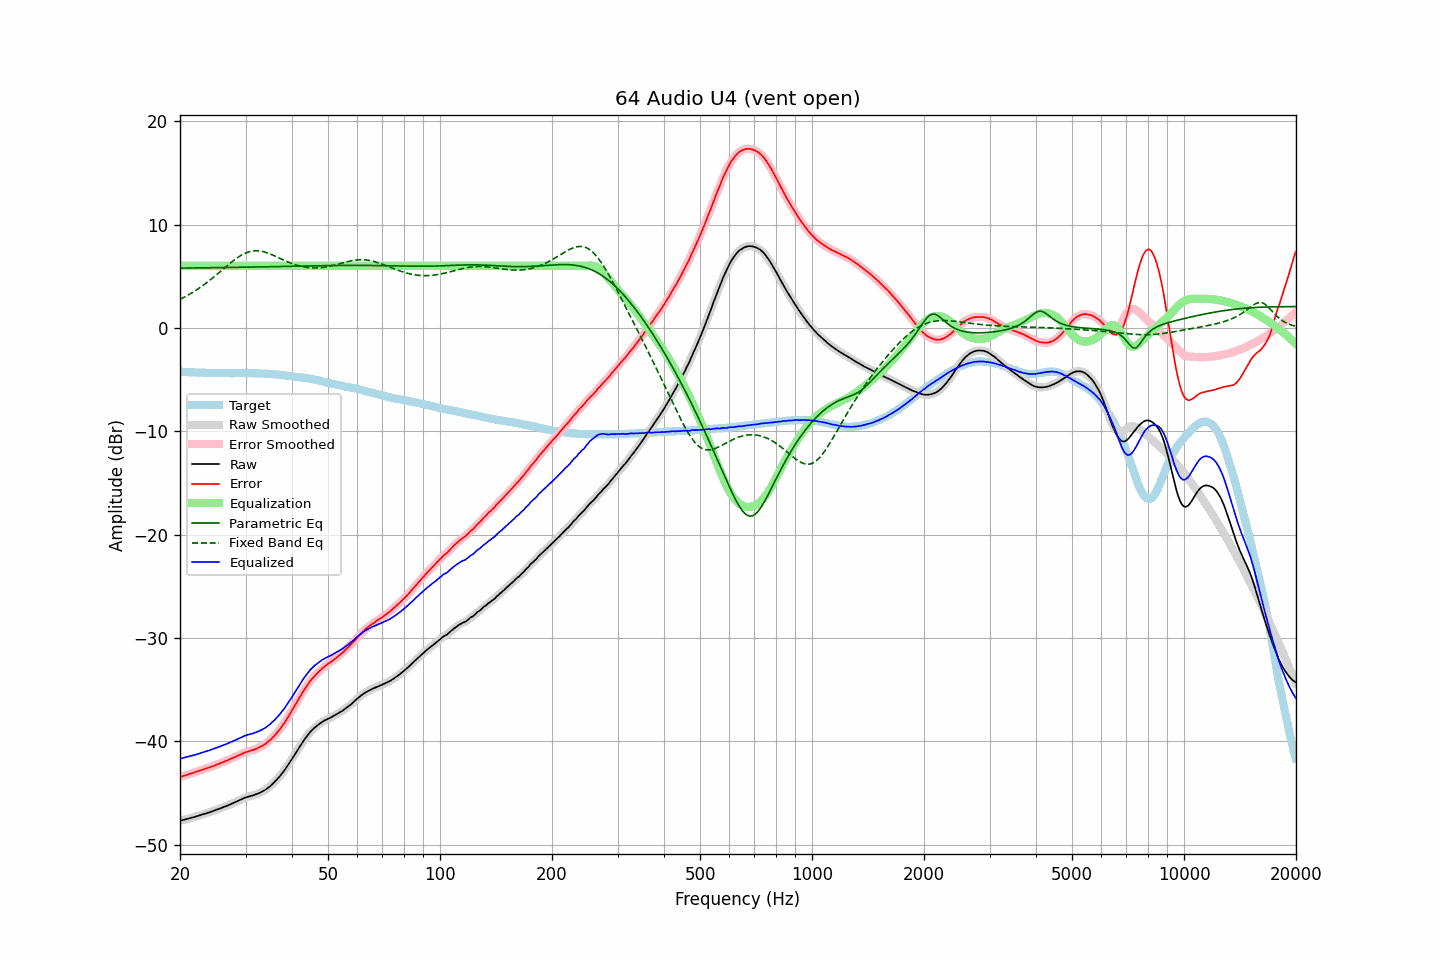

Data behind this chart, as committed beside it:
frequency, raw, error, smoothed, error_smoothed, equalization, parametric_eq, fixed_band_eq, equalized_raw, equalized_smoothed, target
20.00, -47.69, -43.47, -47.69, -43.46, 6.00, 5.78, 2.76, -41.69, -41.69, -4.23
20.20, -47.65, -43.40, -47.65, -43.41, 6.00, 5.78, 2.83, -41.65, -41.65, -4.25
20.40, -47.61, -43.35, -47.61, -43.36, 6.00, 5.78, 2.91, -41.61, -41.61, -4.26
20.61, -47.57, -43.31, -47.58, -43.31, 6.00, 5.79, 3.00, -41.57, -41.58, -4.26
20.81, -47.54, -43.26, -47.54, -43.26, 6.00, 5.79, 3.08, -41.54, -41.54, -4.28
21.02, -47.50, -43.21, -47.50, -43.21, 6.00, 5.79, 3.17, -41.50, -41.50, -4.29
21.23, -47.45, -43.15, -47.46, -43.16, 6.00, 5.79, 3.26, -41.45, -41.46, -4.30
21.44, -47.41, -43.12, -47.41, -43.11, 6.00, 5.79, 3.35, -41.41, -41.41, -4.29
21.66, -47.36, -43.06, -47.36, -43.06, 6.00, 5.79, 3.44, -41.36, -41.36, -4.30
21.87, -47.32, -43.01, -47.32, -43.01, 6.00, 5.80, 3.54, -41.32, -41.32, -4.31
22.09, -47.27, -42.95, -47.27, -42.95, 6.00, 5.80, 3.64, -41.27, -41.27, -4.32
22.31, -47.22, -42.90, -47.23, -42.90, 6.00, 5.80, 3.75, -41.22, -41.23, -4.32
22.54, -47.18, -42.85, -47.18, -42.85, 6.00, 5.80, 3.85, -41.18, -41.18, -4.33
22.76, -47.13, -42.81, -47.13, -42.80, 6.00, 5.80, 3.96, -41.13, -41.13, -4.32
22.99, -47.08, -42.75, -47.08, -42.75, 6.00, 5.81, 4.07, -41.08, -41.08, -4.33
23.22, -47.03, -42.69, -47.03, -42.69, 6.00, 5.81, 4.18, -41.03, -41.03, -4.35
23.45, -46.98, -42.64, -46.98, -42.64, 6.00, 5.81, 4.30, -40.98, -40.98, -4.35
23.69, -46.93, -42.59, -46.93, -42.59, 6.00, 5.81, 4.42, -40.93, -40.93, -4.35
23.92, -46.89, -42.54, -46.89, -42.54, 6.00, 5.81, 4.54, -40.89, -40.89, -4.35
24.16, -46.83, -42.48, -46.84, -42.49, 6.00, 5.82, 4.66, -40.83, -40.84, -4.35
24.40, -46.78, -42.44, -46.78, -42.44, 6.00, 5.82, 4.79, -40.78, -40.78, -4.34
24.65, -46.72, -42.38, -46.72, -42.38, 6.00, 5.82, 4.92, -40.72, -40.72, -4.34
24.89, -46.66, -42.31, -46.67, -42.32, 6.00, 5.82, 5.04, -40.66, -40.67, -4.35
25.14, -46.61, -42.25, -46.61, -42.25, 6.00, 5.83, 5.18, -40.61, -40.61, -4.36
25.39, -46.55, -42.19, -46.55, -42.18, 6.00, 5.83, 5.31, -40.55, -40.55, -4.36
25.65, -46.49, -42.12, -46.49, -42.12, 6.00, 5.83, 5.44, -40.49, -40.49, -4.37
25.91, -46.43, -42.06, -46.43, -42.06, 6.00, 5.83, 5.57, -40.43, -40.43, -4.38
26.16, -46.37, -42.00, -46.37, -42.00, 6.00, 5.84, 5.71, -40.37, -40.37, -4.37
26.43, -46.31, -41.94, -46.31, -41.94, 6.00, 5.84, 5.84, -40.31, -40.31, -4.38
26.69, -46.25, -41.87, -46.25, -41.88, 6.00, 5.84, 5.97, -40.25, -40.25, -4.38
26.96, -46.19, -41.81, -46.19, -41.80, 6.00, 5.84, 6.10, -40.19, -40.19, -4.38
27.23, -46.12, -41.73, -46.12, -41.74, 6.00, 5.84, 6.23, -40.12, -40.12, -4.39
27.50, -46.05, -41.66, -46.06, -41.67, 6.00, 5.85, 6.36, -40.05, -40.06, -4.39
27.77, -45.99, -41.61, -45.99, -41.60, 6.00, 5.85, 6.48, -39.99, -39.99, -4.38
28.05, -45.92, -41.54, -45.92, -41.54, 6.00, 5.85, 6.60, -39.92, -39.92, -4.39
28.33, -45.85, -41.46, -45.85, -41.47, 6.00, 5.86, 6.71, -39.85, -39.85, -4.39
28.62, -45.78, -41.39, -45.78, -41.39, 6.00, 5.86, 6.82, -39.78, -39.78, -4.39
28.90, -45.70, -41.32, -45.71, -41.32, 6.00, 5.86, 6.92, -39.70, -39.71, -4.38
29.19, -45.63, -41.25, -45.63, -41.25, 6.00, 5.86, 7.02, -39.63, -39.63, -4.38
29.48, -45.56, -41.18, -45.56, -41.17, 6.00, 5.87, 7.10, -39.56, -39.56, -4.38
29.78, -45.48, -41.10, -45.49, -41.11, 6.00, 5.87, 7.18, -39.48, -39.49, -4.39
30.08, -45.42, -41.06, -45.43, -41.05, 6.00, 5.87, 7.25, -39.42, -39.43, -4.37
30.38, -45.38, -41.00, -45.38, -41.00, 6.00, 5.87, 7.31, -39.38, -39.38, -4.38
30.68, -45.33, -40.95, -45.33, -40.96, 6.00, 5.88, 7.36, -39.33, -39.33, -4.38
30.99, -45.29, -40.91, -45.29, -40.91, 6.00, 5.88, 7.40, -39.29, -39.29, -4.38
31.30, -45.25, -40.87, -45.25, -40.86, 6.00, 5.88, 7.43, -39.25, -39.25, -4.39
31.61, -45.20, -40.81, -45.20, -40.81, 6.00, 5.89, 7.45, -39.20, -39.20, -4.39
31.93, -45.15, -40.75, -45.15, -40.75, 6.00, 5.89, 7.45, -39.15, -39.15, -4.40
32.24, -45.09, -40.69, -45.09, -40.69, 6.00, 5.89, 7.46, -39.09, -39.09, -4.40
32.57, -45.02, -40.61, -45.02, -40.61, 6.00, 5.90, 7.44, -39.02, -39.02, -4.41
32.89, -44.95, -40.53, -44.95, -40.53, 6.00, 5.90, 7.43, -38.95, -38.95, -4.42
33.22, -44.87, -40.45, -44.87, -40.45, 6.00, 5.90, 7.40, -38.87, -38.87, -4.42
33.55, -44.79, -40.37, -44.79, -40.37, 6.00, 5.91, 7.36, -38.79, -38.79, -4.42
33.89, -44.70, -40.27, -44.70, -40.26, 6.00, 5.91, 7.32, -38.70, -38.70, -4.44
34.23, -44.59, -40.14, -44.59, -40.15, 6.00, 5.91, 7.27, -38.59, -38.59, -4.45
34.57, -44.47, -40.02, -44.48, -40.02, 6.00, 5.91, 7.21, -38.47, -38.48, -4.45
34.92, -44.35, -39.89, -44.35, -39.89, 6.00, 5.92, 7.15, -38.35, -38.35, -4.46
35.27, -44.21, -39.76, -44.21, -39.74, 6.00, 5.92, 7.09, -38.21, -38.21, -4.46
35.62, -44.06, -39.57, -44.07, -39.58, 6.00, 5.92, 7.02, -38.06, -38.07, -4.49
35.97, -43.91, -39.41, -43.91, -39.41, 6.00, 5.93, 6.95, -37.91, -37.91, -4.50
... 635 more rows
